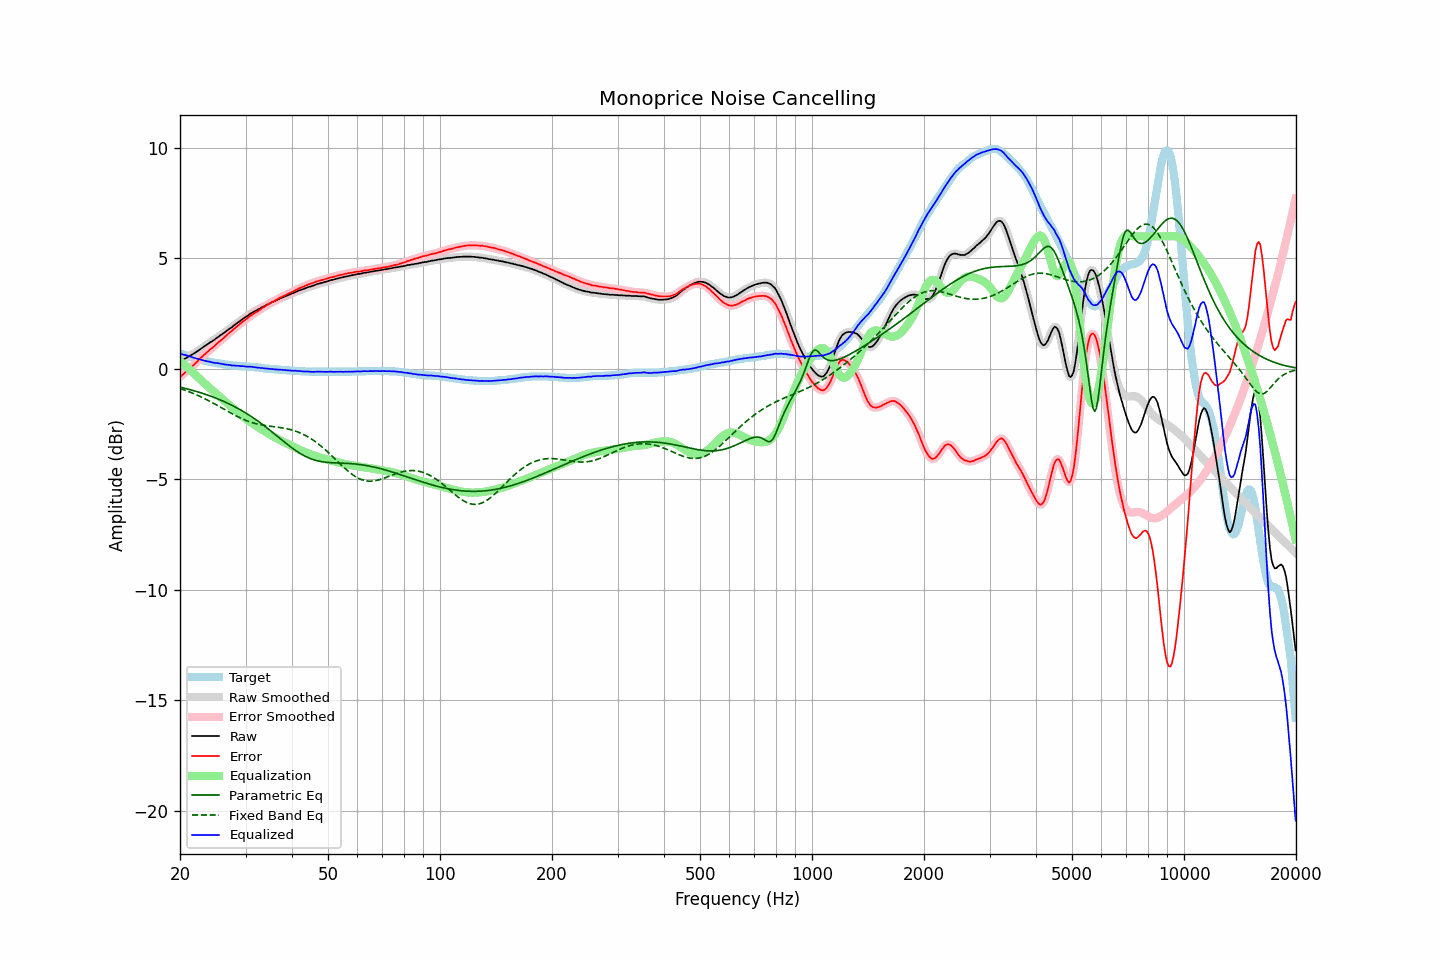

The data file committed next to this chart (first rows):
frequency, raw, error, smoothed, error_smoothed, equalization, parametric_eq, fixed_band_eq, equalized_raw, equalized_smoothed, target
20.00, 0.34, -0.36, 0.34, -0.36, 0.36, -0.82, -0.88, 0.70, 0.70, 0.70
20.20, 0.38, -0.30, 0.38, -0.30, 0.30, -0.84, -0.91, 0.68, 0.68, 0.68
20.40, 0.41, -0.24, 0.42, -0.24, 0.24, -0.86, -0.93, 0.65, 0.66, 0.65
20.61, 0.46, -0.17, 0.46, -0.17, 0.17, -0.87, -0.96, 0.64, 0.63, 0.63
20.81, 0.50, -0.11, 0.50, -0.11, 0.11, -0.89, -0.98, 0.61, 0.61, 0.61
21.02, 0.54, -0.04, 0.55, -0.04, 0.04, -0.91, -1.01, 0.59, 0.59, 0.58
21.23, 0.59, 0.03, 0.59, 0.03, -0.02, -0.93, -1.04, 0.57, 0.57, 0.56
21.44, 0.63, 0.09, 0.63, 0.09, -0.09, -0.95, -1.07, 0.55, 0.55, 0.54
21.66, 0.67, 0.15, 0.67, 0.15, -0.15, -0.97, -1.10, 0.52, 0.52, 0.52
21.87, 0.71, 0.21, 0.72, 0.21, -0.22, -0.99, -1.13, 0.49, 0.50, 0.50
22.09, 0.76, 0.28, 0.76, 0.28, -0.29, -1.01, -1.16, 0.48, 0.48, 0.48
22.31, 0.81, 0.35, 0.81, 0.35, -0.36, -1.04, -1.19, 0.46, 0.46, 0.46
22.54, 0.86, 0.43, 0.86, 0.43, -0.43, -1.06, -1.23, 0.44, 0.44, 0.43
22.76, 0.91, 0.50, 0.91, 0.50, -0.50, -1.08, -1.26, 0.42, 0.42, 0.41
22.99, 0.96, 0.57, 0.96, 0.57, -0.57, -1.10, -1.29, 0.40, 0.40, 0.39
23.22, 1.01, 0.64, 1.01, 0.64, -0.63, -1.13, -1.33, 0.38, 0.38, 0.37
23.45, 1.06, 0.70, 1.06, 0.70, -0.70, -1.15, -1.37, 0.36, 0.36, 0.36
23.69, 1.11, 0.77, 1.11, 0.77, -0.77, -1.18, -1.40, 0.35, 0.35, 0.34
23.92, 1.16, 0.83, 1.16, 0.83, -0.83, -1.20, -1.44, 0.33, 0.33, 0.33
24.16, 1.21, 0.90, 1.21, 0.89, -0.89, -1.23, -1.48, 0.32, 0.32, 0.31
24.40, 1.25, 0.95, 1.26, 0.95, -0.96, -1.25, -1.52, 0.30, 0.30, 0.30
24.65, 1.30, 1.01, 1.31, 1.02, -1.02, -1.28, -1.56, 0.28, 0.29, 0.29
24.89, 1.35, 1.08, 1.36, 1.08, -1.08, -1.31, -1.60, 0.27, 0.28, 0.27
25.14, 1.41, 1.15, 1.41, 1.15, -1.14, -1.34, -1.64, 0.27, 0.27, 0.26
25.39, 1.46, 1.21, 1.46, 1.21, -1.21, -1.37, -1.68, 0.26, 0.26, 0.25
25.65, 1.51, 1.27, 1.51, 1.27, -1.27, -1.40, -1.72, 0.24, 0.24, 0.24
25.91, 1.56, 1.33, 1.56, 1.33, -1.33, -1.43, -1.76, 0.23, 0.23, 0.23
26.16, 1.61, 1.39, 1.61, 1.39, -1.40, -1.46, -1.80, 0.22, 0.22, 0.22
26.43, 1.66, 1.46, 1.67, 1.46, -1.46, -1.49, -1.84, 0.20, 0.20, 0.20
26.69, 1.72, 1.53, 1.72, 1.53, -1.52, -1.53, -1.89, 0.20, 0.20, 0.19
26.96, 1.77, 1.59, 1.77, 1.59, -1.59, -1.56, -1.93, 0.19, 0.19, 0.18
27.23, 1.83, 1.66, 1.83, 1.65, -1.65, -1.60, -1.97, 0.18, 0.18, 0.17
27.50, 1.87, 1.71, 1.88, 1.71, -1.71, -1.63, -2.01, 0.16, 0.17, 0.16
27.77, 1.93, 1.77, 1.93, 1.78, -1.78, -1.67, -2.05, 0.16, 0.16, 0.16
28.05, 1.99, 1.84, 1.99, 1.84, -1.84, -1.71, -2.09, 0.16, 0.15, 0.15
28.33, 2.04, 1.90, 2.05, 1.90, -1.90, -1.74, -2.13, 0.15, 0.15, 0.14
28.62, 2.10, 1.96, 2.10, 1.96, -1.96, -1.78, -2.16, 0.14, 0.14, 0.14
28.90, 2.15, 2.02, 2.15, 2.02, -2.02, -1.82, -2.20, 0.14, 0.14, 0.13
29.19, 2.20, 2.07, 2.21, 2.08, -2.08, -1.87, -2.23, 0.13, 0.13, 0.13
29.48, 2.26, 2.14, 2.26, 2.14, -2.13, -1.91, -2.27, 0.13, 0.13, 0.12
29.78, 2.31, 2.19, 2.31, 2.19, -2.19, -1.95, -2.30, 0.12, 0.12, 0.12
30.08, 2.36, 2.25, 2.36, 2.24, -2.25, -2.00, -2.33, 0.11, 0.11, 0.11
30.38, 2.40, 2.29, 2.41, 2.30, -2.30, -2.04, -2.36, 0.10, 0.11, 0.11
30.68, 2.46, 2.36, 2.46, 2.36, -2.36, -2.09, -2.38, 0.11, 0.10, 0.10
30.99, 2.51, 2.42, 2.51, 2.41, -2.41, -2.13, -2.41, 0.11, 0.10, 0.09
31.30, 2.55, 2.46, 2.56, 2.47, -2.46, -2.18, -2.43, 0.10, 0.10, 0.09
31.61, 2.59, 2.51, 2.59, 2.51, -2.51, -2.23, -2.45, 0.09, 0.09, 0.08
31.93, 2.63, 2.56, 2.63, 2.55, -2.56, -2.28, -2.47, 0.08, 0.08, 0.07
32.24, 2.66, 2.59, 2.67, 2.60, -2.60, -2.33, -2.49, 0.06, 0.07, 0.07
32.57, 2.71, 2.65, 2.71, 2.65, -2.65, -2.38, -2.51, 0.06, 0.06, 0.06
32.89, 2.74, 2.69, 2.75, 2.69, -2.70, -2.44, -2.52, 0.05, 0.05, 0.05
33.22, 2.79, 2.75, 2.79, 2.75, -2.75, -2.49, -2.53, 0.05, 0.04, 0.04
33.55, 2.82, 2.79, 2.83, 2.79, -2.79, -2.55, -2.55, 0.03, 0.03, 0.03
33.89, 2.86, 2.84, 2.87, 2.84, -2.84, -2.60, -2.56, 0.02, 0.03, 0.02
34.23, 2.90, 2.89, 2.90, 2.89, -2.88, -2.66, -2.57, 0.02, 0.02, 0.01
34.57, 2.94, 2.93, 2.94, 2.93, -2.93, -2.72, -2.58, 0.02, 0.01, 0.01
34.92, 2.97, 2.97, 2.98, 2.97, -2.97, -2.77, -2.59, 0.00, 0.01, 0.00
35.27, 3.01, 3.02, 3.01, 3.01, -3.01, -2.83, -2.60, 0.00, -0.00, -0.01
35.62, 3.04, 3.05, 3.04, 3.05, -3.05, -2.89, -2.61, -0.01, -0.01, -0.01
35.97, 3.07, 3.09, 3.08, 3.09, -3.09, -2.95, -2.62, -0.02, -0.02, -0.02
... 635 more rows
